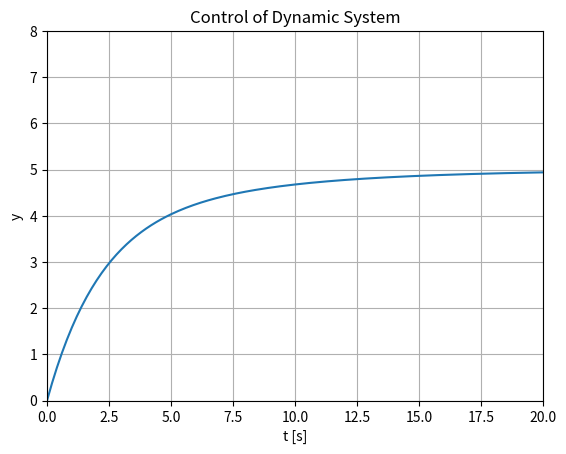
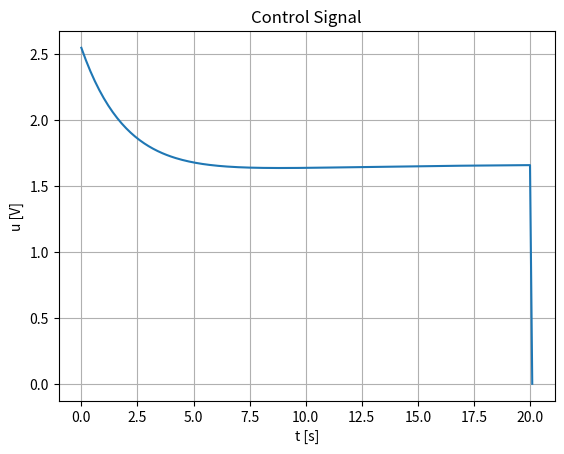

These figures' Python source, in order:
import numpy as np
import matplotlib.pyplot as plt
# Model Parameters
K = 3
T = 4
a = -(1/T)
b = K/T
# Simulation Parameters
Ts = 0.1 # Sampling Time
Tstop = 20 # End of Simulation Time
N = int(Tstop/Ts) # Simulation length
y = np.zeros(N+2) # Initialization the Tout vector
y[0] = 0 # Initial Vaue
# PI Controller Settings
Kp = 0.5
Ti = 5
r = 5 # Reference value
e = np.zeros(N+2) # Initialization
u = np.zeros(N+2) # Initialization
# Simulation
for k in range(N+1):
    e[k] = r - y[k]
    u[k] = u[k-1] + Kp*(e[k] - e[k-1]) + (Kp/Ti)*Ts*e[k]
    y[k+1] = (1+Ts*a)*y[k] + Ts*b*u[k]
# Plot the Simulation Results
t = np.arange(0,Tstop+2*Ts,Ts) #Create the Time Series
# Plot Process Value
plt.figure(1)
plt.plot(t,y)
# Formatting the appearance of the Plot
plt.title('Control of Dynamic System')
plt.xlabel('t [s]')
plt.ylabel('y')
plt.grid()
xmin = 0
xmax = Tstop
ymin = 0
ymax = 8
plt.axis([xmin, xmax, ymin, ymax])
plt.show(block=False)
# Plot Control Signal
plt.figure(2)
plt.plot(t,u)
# Formatting the appearance of the Plot
plt.title('Control Signal')
plt.xlabel('t [s]')
plt.ylabel('u [V]')
plt.grid()
plt.show()